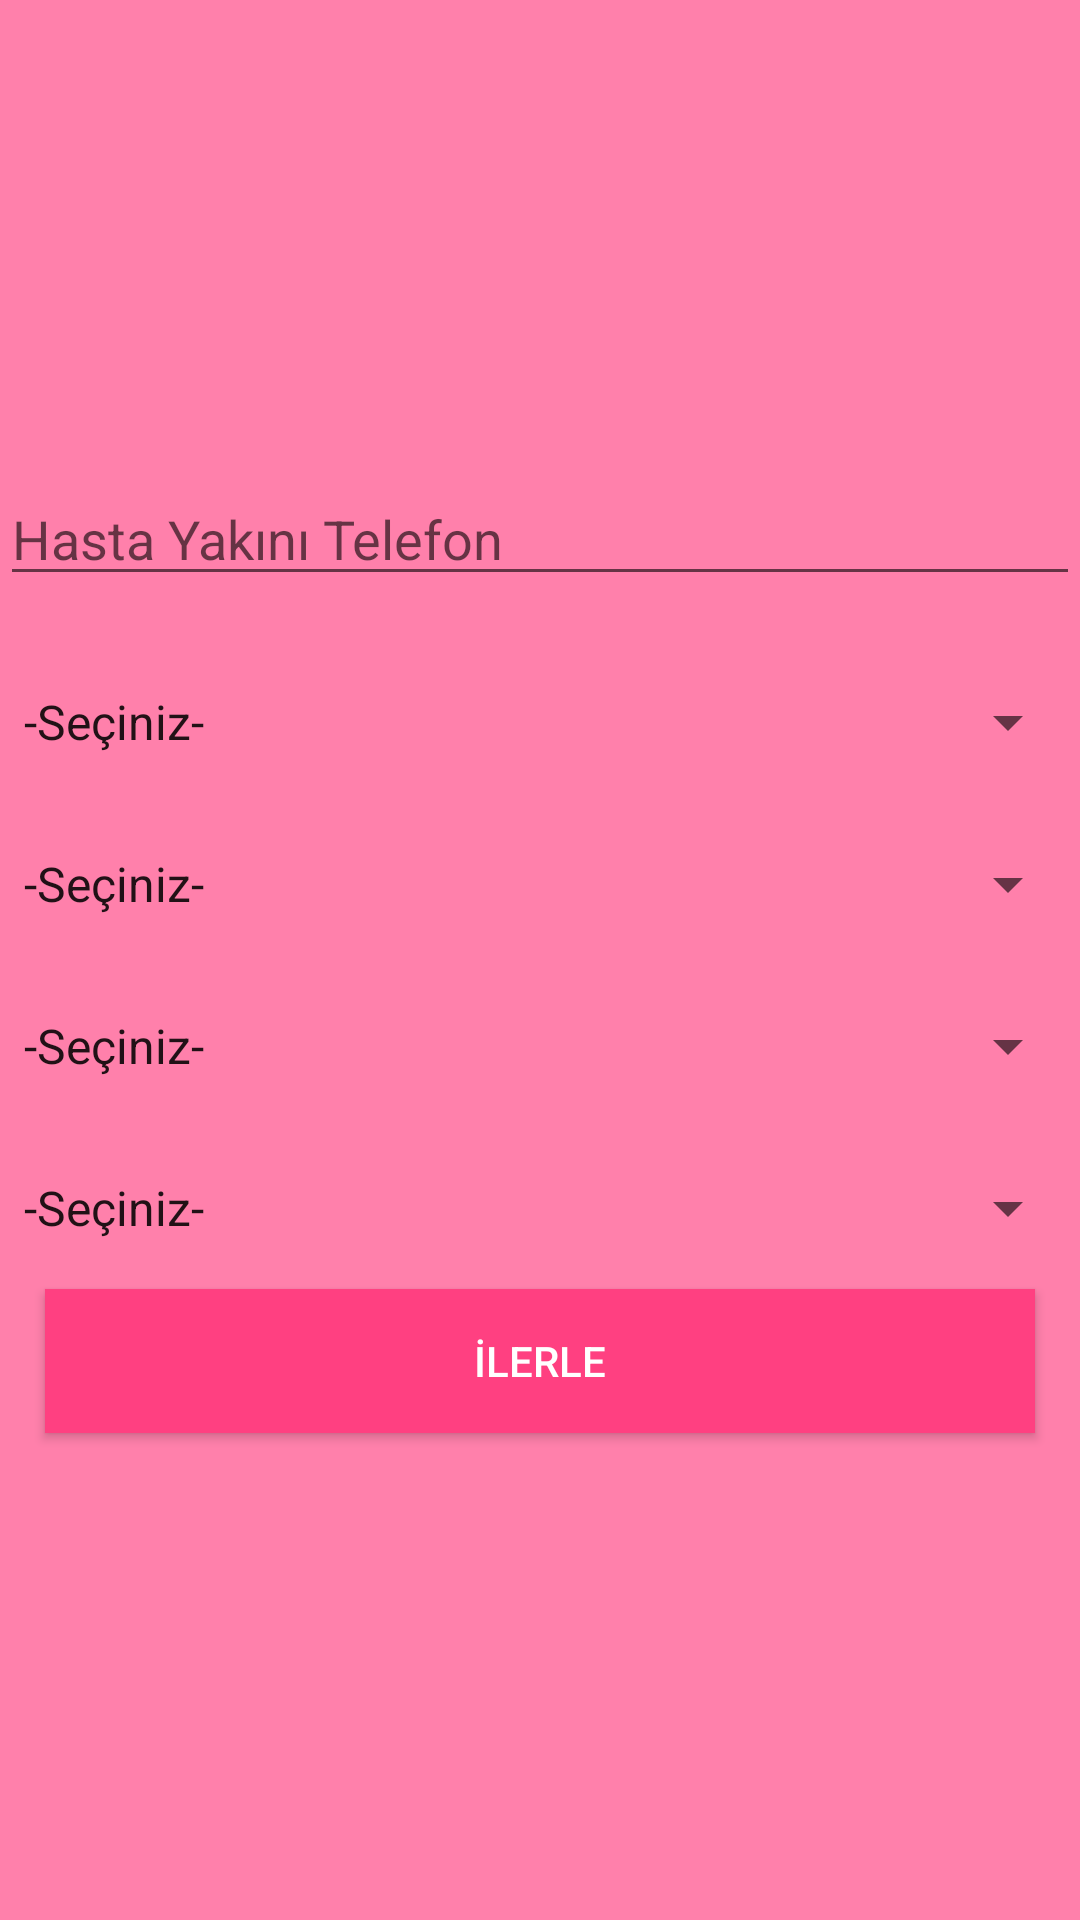

Produce the Android XML layout that renders to this screen, including the resource entries it uses.
<!-- AndroidManifest.xml: application theme AppTheme -->
<!-- res/layout/activity_register2.xml -->
<?xml version="1.0" encoding="utf-8"?>
<RelativeLayout xmlns:android="http://schemas.android.com/apk/res/android"
    xmlns:app="http://schemas.android.com/apk/res-auto"
    xmlns:tools="http://schemas.android.com/tools"
    android:layout_width="match_parent"
    android:layout_height="match_parent"
    tools:context="com.merveyanar.ilkprojeyardimcim.KayitAile2"
    android:background="@color/pembeseven">

    <LinearLayout
        android:layout_centerInParent="true"
        android:orientation="vertical"
        android:layout_width="match_parent"
        android:layout_height="wrap_content">

        <EditText
            android:id="@+id/aileTelephone"
            android:layout_height="wrap_content"
            android:layout_width="match_parent"
            android:layout_marginTop="10dp"
            android:layout_marginBottom="20dp"
            android:hint="Hasta Yakını Telefon" />

        <Spinner
            android:layout_width="match_parent"
            android:id="@+id/ailespinnerGender"
            android:layout_height="wrap_content"
            android:entries="@array/gender_arrays"
            android:layout_marginTop="10dp"
            ></Spinner>

        <Spinner
            android:layout_width="match_parent"
            android:id="@+id/ailespinnerEducation"
            android:layout_height="wrap_content"
            android:entries="@array/education_arrays"
            android:layout_marginTop="30dp"></Spinner>

        <Spinner
            android:layout_width="match_parent"
            android:id="@+id/ailespinnerMarital"
            android:layout_height="wrap_content"
            android:entries="@array/marital_arrays"
            android:layout_marginTop="30dp"></Spinner>

        <Spinner
            android:layout_width="match_parent"
            android:id="@+id/ailespinnerCity"
            android:layout_height="wrap_content"
            android:entries="@array/city_arrays"
            android:layout_marginTop="30dp"></Spinner>

        <Button
            android:id="@+id/buttonRegisterA2"
            android:background="@color/colorAccent"
            android:layout_height="wrap_content"
            android:layout_width="match_parent"
            android:layout_margin="15dp"
            android:layout_marginBottom="20dp"
            android:textColor="#ffffff"
            android:text="İlerle"/>


    </LinearLayout>

</RelativeLayout>
<!-- resources referenced by this layout -->
<resources>
  <string-array name="city_arrays">
          <item>-Seçiniz-</item>
          <item>Adana</item>
          <item>Adıyaman</item>
          <item>Afyon</item>
          <item>Ağrı</item>
          <item>Amasya</item>
          <item>Ankara</item>
          <item>Antalya</item>
          <item>Artvin</item>
          <item>Aydın</item>
          <item>Balıkesir</item>
          <item>Bilecik</item>
          <item>Bingöl</item>
          <item>Bitlis</item>
          <item>Bolu</item>
          <item>Burdur</item>
          <item>Bursa</item>
          <item>Çanakkale</item>
          <item>Çankırı</item>
          <item>Çorum</item>
          <item>Denizli</item>
          <item>Diyarbakır</item>
          <item>Edirne</item>
          <item>Elazığ</item>
          <item>Erzincan</item>
          <item>Erzurum</item>
          <item>Eskişehir</item>
          <item>Gaziantep</item>
          <item>Giresun</item>
          <item>Gümüşhane</item>
          <item>Hakkari</item>
          <item>Hatay</item>
          <item>Isparta</item>
          <item>İçel</item>
          <item>İstanbul</item>
          <item>İzmir</item>
          <item>Kars</item>
          <item>Kastamonu</item>
          <item>Kayseri</item>
          <item>Kırklareli</item>
          <item>Kırşehir</item>
          <item>Kocaeli</item>
          <item>Konya</item>
          <item>Kütahya</item>
          <item>Malatya</item>
          <item>Manisa</item>
          <item>Kahramanmaraş</item>
          <item>Mardin</item>
          <item>Muğla</item>
          <item>Muş</item>
          <item>Nevşehir</item>
          <item>Niğde</item>
          <item>Ordu</item>
          <item>Rize</item>
          <item>Sakarya</item>
          <item>Samsun</item>
          <item>Siirt</item>
          <item>Sinop</item>
          <item>Sivas</item>
          <item>Tekirdağ</item>
          <item>Tokat</item>
          <item>Trabzon</item>
          <item>Tunceli</item>
          <item>Şanlıurfa</item>
          <item>Uşak</item>
          <item>Van</item>
          <item>Yozgat</item>
          <item>Zonguldak</item>
          <item>Aksaray</item>
          <item>Bayburt</item>
          <item>Karaman</item>
          <item>Kırıkkale</item>
          <item>Batman</item>
          <item>Şırnak</item>
          <item>Bartın</item>
          <item>Ardahan</item>
          <item>Iğdır</item>
          <item>Yalova</item>
          <item>Karabük</item>
          <item>Kilis</item>
          <item>Osmaniye</item>
          <item>Düzce</item>
      </string-array>
  <string-array name="education_arrays">
          <item>-Seçiniz-</item>
          <item>İlkokul</item>
          <item>Lise</item>
          <item>Lisans</item>
          <item>Yüksek Lisans</item>
      </string-array>
  <string-array name="gender_arrays">
          <item>-Seçiniz-</item>
          <item>Kadın</item>
          <item>Erkek</item>
      </string-array>
  <string-array name="marital_arrays">
          <item>-Seçiniz-</item>
          <item>Evli</item>
          <item>Bekar</item>
      </string-array>
  <color name="colorAccent">#FF4081</color>
  <color name="pembeseven">#ff80ab</color>
  <style name="AppTheme" parent="Theme.AppCompat.Light.DarkActionBar">
          
          <item name="colorPrimary">@color/pembeone</item>
          <item name="colorPrimaryDark">@color/pembetwo</item>
          <item name="colorAccent">@color/pembethree</item>
      </style>
  <color name="pembeone">#f8bbd0</color>
  <color name="pembetwo">#f48fb1</color>
  <color name="pembethree">#f06292</color>
</resources>
